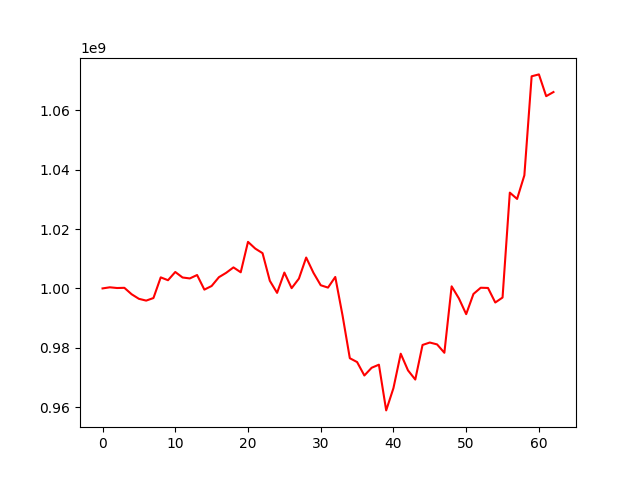

Source data for this figure (header and first rows):
, 0
0, 1000000000
1, 1000377500
2, 1000134246
3, 1000202790
4, 998032298
5, 996496958
6, 995893922
7, 996762892
8, 1003724794
9, 1002761377
10, 1005535177
11, 1003680930
12, 1003365251
13, 1004516806
14, 999596660
15, 1000819128
16, 1003780175
17, 1005260489
18, 1007083507
19, 1005438090
20, 1015687329
21, 1013417919
22, 1011877022
23, 1002572162
24, 998499740
25, 1005346755
26, 1000089198
27, 1003305034
28, 1010404641
29, 1005257900
30, 1001067482
31, 1000275234
32, 1003858682
33, 990884632
34, 976486066
35, 975193630
36, 970663162
37, 973266865
38, 974305754
39, 958903565
40, 966423455
41, 978001757
42, 972389503
43, 969296850
44, 980950746
45, 981770651
46, 981136507
47, 978317432
48, 1000699747
49, 996626775
50, 991329403
51, 998130558
52, 1000229518
53, 1000153690
54, 995253368
55, 996927173
56, 1032274566
57, 1030149820
58, 1038103175
59, 1071467071
... 3 more rows
